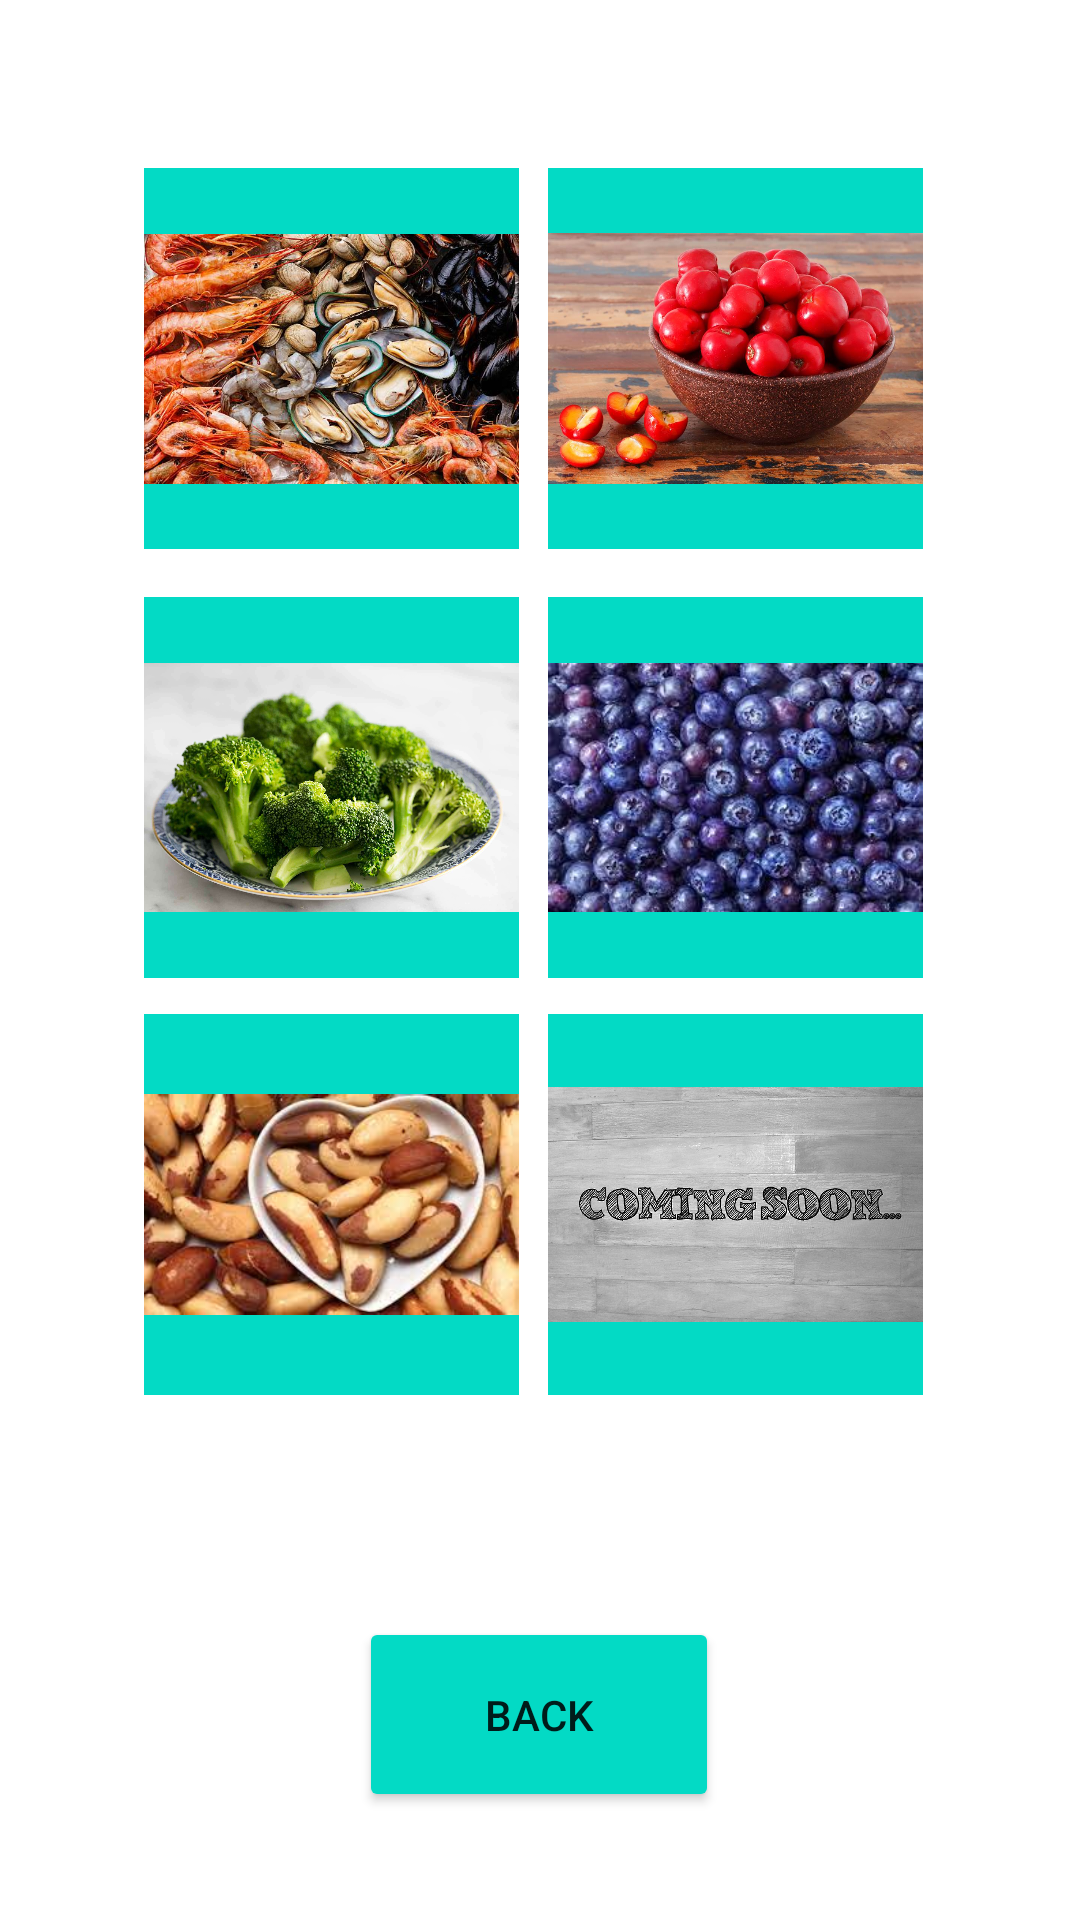

Layout XML and referenced resources for this Android screen:
<!-- AndroidManifest.xml: application theme Theme.StressReductionHelper -->
<!-- res/layout/activity_foodoptlist.xml -->
<?xml version="1.0" encoding="utf-8"?>
<androidx.constraintlayout.widget.ConstraintLayout xmlns:android="http://schemas.android.com/apk/res/android"
    xmlns:app="http://schemas.android.com/apk/res-auto"
    xmlns:tools="http://schemas.android.com/tools"
    android:layout_width="match_parent"
    android:layout_height="match_parent"
    android:background="@color/white"
    tools:context=".foodoptlist">

    <ImageView
        android:id="@+id/act1"
        android:layout_width="125dp"
        android:layout_height="127dp"
        android:layout_marginStart="48dp"
        android:layout_marginLeft="48dp"
        android:layout_marginTop="56dp"
        android:background="@color/teal_200"
        android:src="@drawable/shellfish"
        app:layout_constraintStart_toStartOf="parent"
        app:layout_constraintTop_toTopOf="parent" />

    <ImageView
        android:id="@+id/act2"
        android:layout_width="125dp"
        android:layout_height="127dp"
        android:layout_marginTop="56dp"
        android:layout_marginEnd="52dp"
        android:layout_marginRight="52dp"
        android:background="@color/teal_200"
        android:src="@drawable/cherry"
        app:layout_constraintEnd_toEndOf="parent"
        app:layout_constraintHorizontal_bias="0.958"
        app:layout_constraintStart_toEndOf="@+id/act1"
        app:layout_constraintTop_toTopOf="parent" />

    <ImageView
        android:id="@+id/act3"
        android:layout_width="125dp"
        android:layout_height="127dp"
        android:layout_marginStart="48dp"
        android:layout_marginLeft="48dp"
        android:layout_marginTop="16dp"
        android:background="@color/teal_200"
        android:src="@drawable/brocolli"
        app:layout_constraintStart_toStartOf="parent"
        app:layout_constraintTop_toBottomOf="@+id/act1" />

    <ImageView
        android:id="@+id/act4"
        android:layout_width="125dp"
        android:layout_height="127dp"
        android:layout_marginTop="16dp"
        android:layout_marginEnd="52dp"
        android:layout_marginRight="52dp"
        android:background="@color/teal_200"
        android:src="@drawable/blueberry"
        app:layout_constraintEnd_toEndOf="parent"
        app:layout_constraintHorizontal_bias="0.967"
        app:layout_constraintStart_toEndOf="@+id/act3"
        app:layout_constraintTop_toBottomOf="@+id/act2" />

    <ImageView
        android:id="@+id/act5"
        android:layout_width="125dp"
        android:layout_height="127dp"
        android:layout_marginStart="48dp"
        android:layout_marginLeft="48dp"
        android:layout_marginTop="12dp"
        android:background="@color/teal_200"
        android:src="@drawable/brazilnuts"
        app:layout_constraintStart_toStartOf="parent"
        app:layout_constraintTop_toBottomOf="@+id/act3" />

    <ImageView
        android:id="@+id/comingsoon"
        android:layout_width="125dp"
        android:layout_height="127dp"
        android:layout_marginTop="12dp"
        android:layout_marginEnd="52dp"
        android:layout_marginRight="52dp"
        android:background="@color/teal_200"
        android:src="@drawable/comingsoon"
        app:layout_constraintEnd_toEndOf="parent"
        app:layout_constraintHorizontal_bias="0.967"
        app:layout_constraintStart_toEndOf="@+id/act5"
        app:layout_constraintTop_toBottomOf="@+id/act4" />

    <Button
        android:id="@+id/back"
        android:layout_width="120dp"
        android:layout_height="65dp"
        android:layout_marginBottom="36dp"
        android:backgroundTint="@color/teal_200"
        android:text="Back"
        app:layout_constraintBottom_toBottomOf="parent"
        app:layout_constraintEnd_toEndOf="parent"
        app:layout_constraintHorizontal_bias="0.498"
        app:layout_constraintStart_toStartOf="parent"
        tools:ignore="HardcodedText,UnusedAttribute" />


</androidx.constraintlayout.widget.ConstraintLayout>
<!-- resources referenced by this layout -->
<resources>
  <color name="teal_200">#FF03DAC5</color>
  <color name="white">#FFFFFFFF</color>
  <!-- drawable blueberry: jpg bitmap (drawable, 14533 bytes) -->
  <!-- drawable brazilnuts: jpg bitmap (drawable, 10501 bytes) -->
  <!-- drawable brocolli: jpg bitmap (drawable, 137072 bytes) -->
  <!-- drawable cherry: jpg bitmap (drawable, 93903 bytes) -->
  <!-- drawable comingsoon: jpg bitmap (drawable, 129274 bytes) -->
  <!-- drawable shellfish: jpg bitmap (drawable, 78672 bytes) -->
  <style name="Theme.StressReductionHelper" parent="Theme.AppCompat.Light.NoActionBar">
  
          
          <item name="colorPrimary">@color/purple_500</item>
          <item name="colorPrimaryVariant">@color/purple_700</item>
          <item name="colorOnPrimary">@color/white</item>
          
          <item name="colorSecondary">@color/teal_200</item>
          <item name="colorSecondaryVariant">@color/teal_700</item>
          <item name="colorOnSecondary">@color/black</item>
          
          <item name="android:statusBarColor" tools:targetApi="l">?attr/colorPrimaryVariant</item>
          
      </style>
  <color name="purple_500">#FF6200EE</color>
  <color name="purple_700">#FF3700B3</color>
  <color name="teal_700">#FF018786</color>
  <color name="black">#FF000000</color>
</resources>
